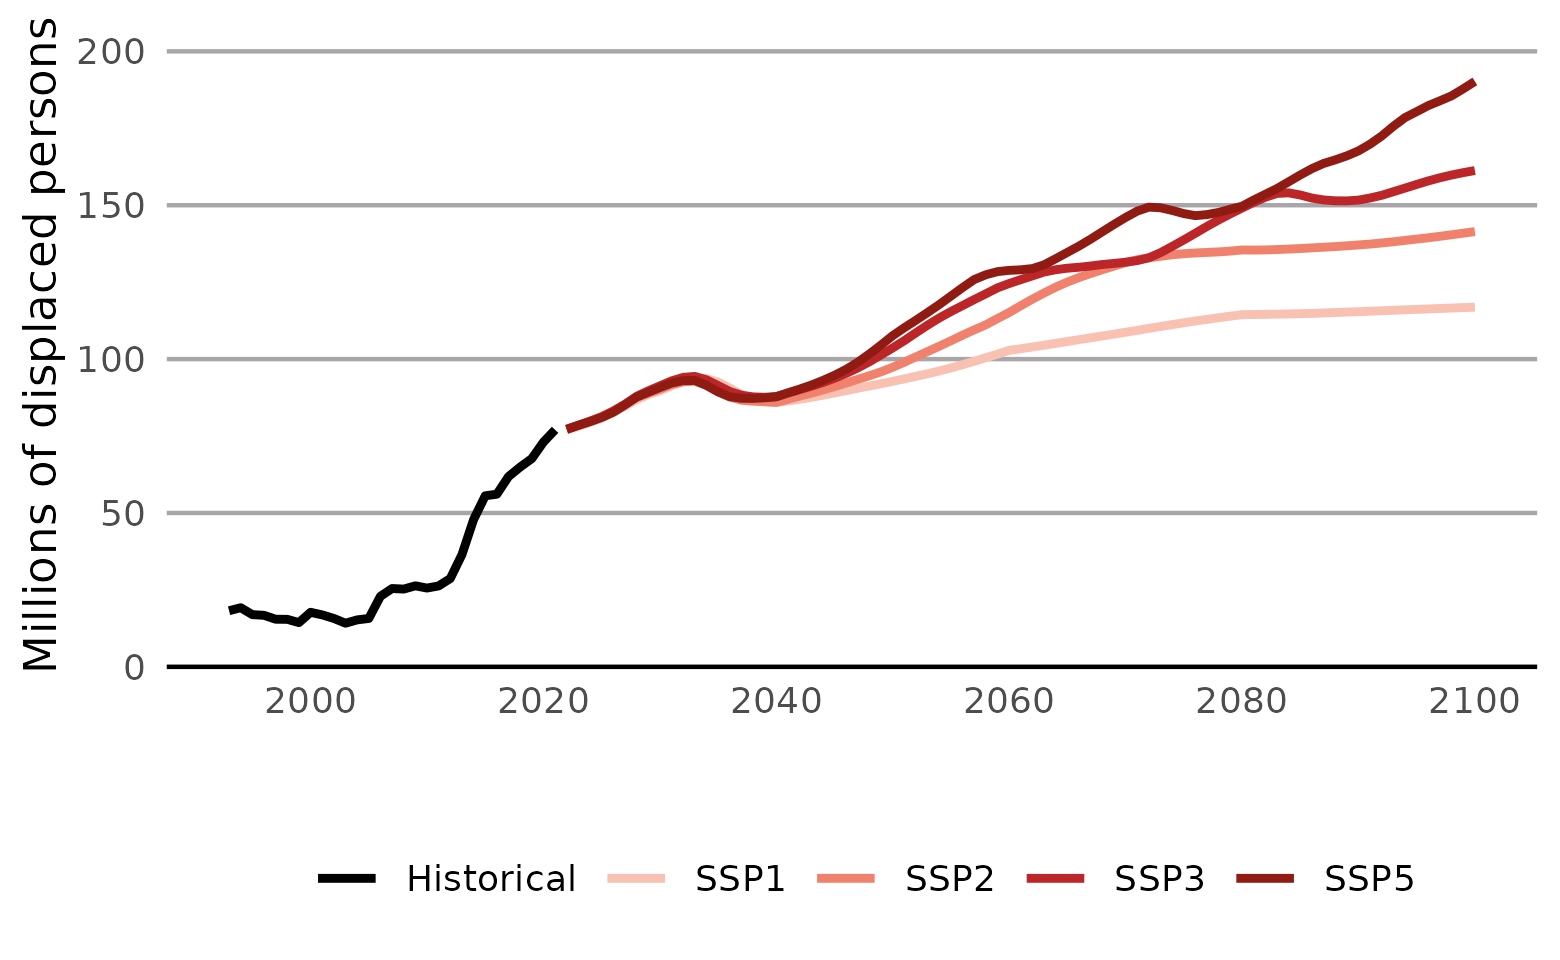

The file beside this chart, header and first rows:
scenario, year, displaced_persons
Historical, 1993, 18.23
Historical, 1994, 19.22
Historical, 1995, 16.97
Historical, 1996, 16.75
Historical, 1997, 15.48
Historical, 1998, 15.45
Historical, 1999, 14.39
Historical, 2000, 17.73
Historical, 2001, 16.89
Historical, 2002, 15.74
Historical, 2003, 14.18
Historical, 2004, 15.27
Historical, 2005, 15.73
Historical, 2006, 22.92
Historical, 2007, 25.46
Historical, 2008, 25.27
Historical, 2009, 26.33
Historical, 2010, 25.6
Historical, 2011, 26.3
Historical, 2012, 28.71
Historical, 2013, 36.47
Historical, 2014, 47.84
Historical, 2015, 55.58
Historical, 2016, 56.11
Historical, 2017, 61.83
Historical, 2018, 64.92
Historical, 2019, 67.67
Historical, 2020, 73.03
Historical, 2021, 77.03
SSP1, 2022, 77.03
SSP2, 2022, 77.17
SSP3, 2022, 77.19
SSP5, 2022, 77.2
SSP1, 2023, 78.21
SSP2, 2023, 78.5
SSP3, 2023, 78.49
SSP5, 2023, 78.49
SSP1, 2024, 79.44
SSP2, 2024, 79.86
SSP3, 2024, 79.82
SSP5, 2024, 79.68
SSP1, 2025, 80.83
SSP2, 2025, 81.33
SSP3, 2025, 81.22
SSP5, 2025, 81.03
SSP1, 2026, 82.67
SSP2, 2026, 83.2
SSP3, 2026, 83.08
SSP5, 2026, 82.74
SSP1, 2027, 84.71
SSP2, 2027, 85.32
SSP3, 2027, 85.32
SSP5, 2027, 85.09
SSP1, 2028, 86.79
SSP2, 2028, 87.49
SSP3, 2028, 87.91
SSP5, 2028, 87.65
SSP1, 2029, 88.44
SSP2, 2029, 88.93
SSP3, 2029, 89.69
... 285 more rows
